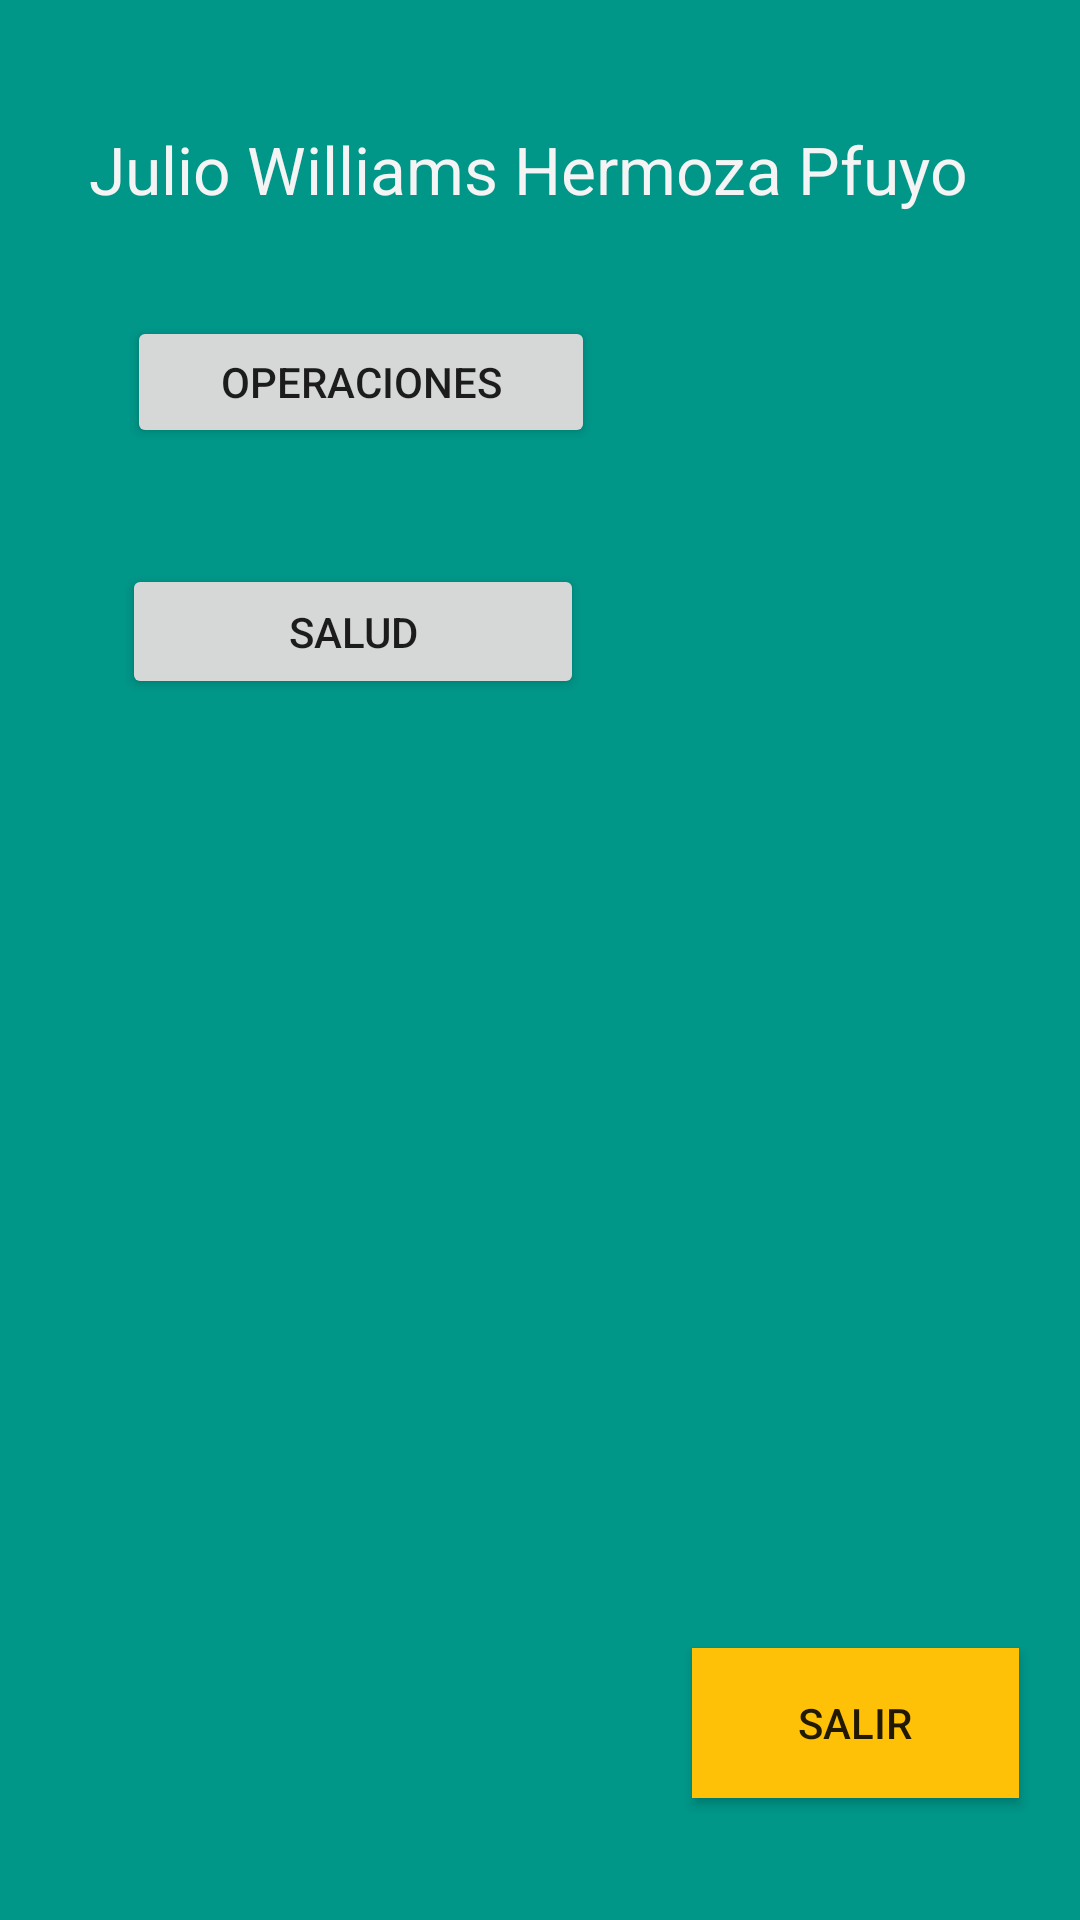

Here is an Android app screen rendered from its layout file. Give the layout XML and the strings, colors and styles it references.
<!-- AndroidManifest.xml: application theme Theme.AppManyViews -->
<!-- res/layout/activity_main.xml -->
<?xml version="1.0" encoding="utf-8"?>
<androidx.constraintlayout.widget.ConstraintLayout xmlns:android="http://schemas.android.com/apk/res/android"
    xmlns:app="http://schemas.android.com/apk/res-auto"
    xmlns:tools="http://schemas.android.com/tools"
    android:layout_width="match_parent"
    android:layout_height="match_parent"
    android:background="#FFFFFF"
    android:backgroundTint="#009688"
    tools:context=".MainActivity">

    <TextView
        android:id="@+id/textNombre"
        android:layout_width="wrap_content"
        android:layout_height="wrap_content"
        android:text="Julio Williams Hermoza Pfuyo"
        android:textAppearance="@style/TextAppearance.AppCompat.Large"
        android:textColor="#F4F4F4"
        app:layout_constraintBottom_toBottomOf="parent"
        app:layout_constraintEnd_toEndOf="parent"
        app:layout_constraintHorizontal_bias="0.441"
        app:layout_constraintStart_toStartOf="parent"
        app:layout_constraintTop_toTopOf="parent"
        app:layout_constraintVertical_bias="0.068" />

    <Button
        android:id="@+id/btnOperaciones"
        android:layout_width="156dp"
        android:layout_height="44dp"
        android:shadowColor="#066F7C"
        android:text="Operaciones"
        android:textColorLink="#602222"
        app:iconTint="#9C27B0"
        app:layout_constraintBottom_toBottomOf="parent"
        app:layout_constraintEnd_toEndOf="parent"
        app:layout_constraintHorizontal_bias="0.207"
        app:layout_constraintStart_toStartOf="parent"
        app:layout_constraintTop_toTopOf="parent"
        app:layout_constraintVertical_bias="0.177" />

    <Button
        android:id="@+id/btnSalud"
        android:layout_width="154dp"
        android:layout_height="45dp"
        android:shadowColor="#06567A"
        android:text="Salud"
        app:layout_constraintBottom_toBottomOf="parent"
        app:layout_constraintEnd_toEndOf="parent"
        app:layout_constraintHorizontal_bias="0.198"
        app:layout_constraintStart_toStartOf="parent"
        app:layout_constraintTop_toTopOf="parent"
        app:layout_constraintVertical_bias="0.316" />

    <Button
        android:id="@+id/btnSalir"
        android:layout_width="109dp"
        android:layout_height="50dp"
        android:background="#7E1616"
        android:backgroundTint="#FFC107"
        android:text="Salir"
        android:textColorHighlight="#FFFFFF"
        app:layout_constraintBottom_toBottomOf="parent"
        app:layout_constraintEnd_toEndOf="parent"
        app:layout_constraintHorizontal_bias="0.919"
        app:layout_constraintStart_toStartOf="parent"
        app:layout_constraintTop_toTopOf="parent"
        app:layout_constraintVertical_bias="0.931" />

    <ImageView
        android:id="@+id/imageView6"
        android:layout_width="304dp"
        android:layout_height="272dp"
        app:layout_constraintBottom_toBottomOf="parent"
        app:layout_constraintEnd_toEndOf="parent"
        app:layout_constraintHorizontal_bias="0.495"
        app:layout_constraintStart_toStartOf="parent"
        app:layout_constraintTop_toTopOf="parent"
        app:layout_constraintVertical_bias="0.66"
        tools:srcCompat="@drawable/principal" />
</androidx.constraintlayout.widget.ConstraintLayout>
<!-- resources referenced by this layout -->
<resources>
  <!-- drawable principal: png bitmap (drawable, 8729 bytes) -->
  <style name="Theme.AppManyViews" parent="Theme.MaterialComponents.DayNight.DarkActionBar">
          
          <item name="colorPrimary">@color/purple_500</item>
          <item name="colorPrimaryVariant">@color/purple_700</item>
          <item name="colorOnPrimary">@color/white</item>
          
          <item name="colorSecondary">@color/teal_200</item>
          <item name="colorSecondaryVariant">@color/teal_700</item>
          <item name="colorOnSecondary">@color/black</item>
          
          <item name="android:statusBarColor" tools:targetApi="l">?attr/colorPrimaryVariant</item>
          
      </style>
  <!-- not gathered from this repository: default colours our renderer supplied (Android Studio template values) -->
  <color name="purple_500">#FF6200EE</color>
  <color name="purple_700">#FF3700B3</color>
  <color name="teal_200">#FF03DAC5</color>
  <color name="teal_700">#FF018786</color>
  <color name="black">#FF000000</color>
  <color name="white">#FFFFFFFF</color>
</resources>
